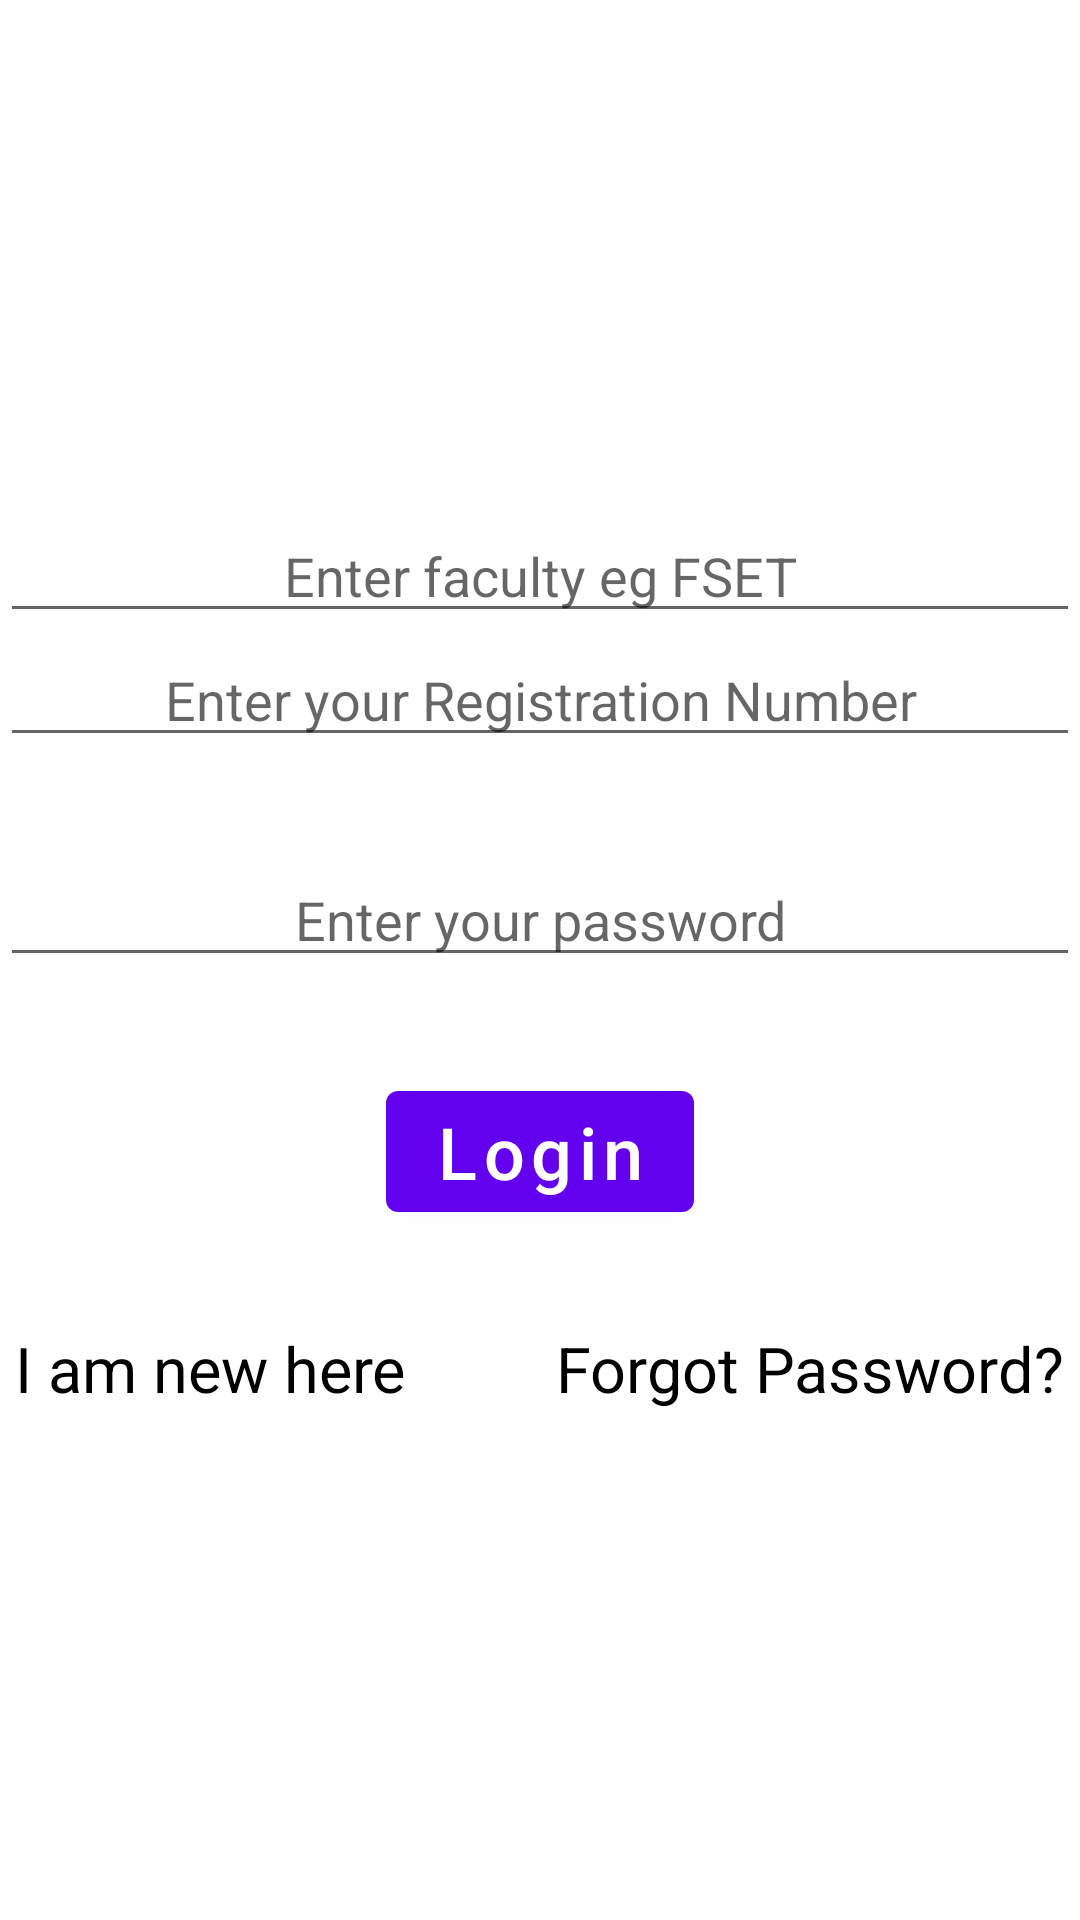

Produce the Android XML layout that renders to this screen, including the resource entries it uses.
<!-- AndroidManifest.xml: application theme Theme.ChukaUniversityTimetabling -->
<!-- res/layout/activity_student_login.xml -->
<?xml version="1.0" encoding="utf-8"?>
<layout xmlns:android="http://schemas.android.com/apk/res/android"
    xmlns:app="http://schemas.android.com/apk/res-auto"
    xmlns:tools="http://schemas.android.com/tools">


<LinearLayout
    android:layout_width="match_parent"
    android:layout_height="match_parent"
    android:orientation="vertical"
    android:gravity="center"
    tools:context=".StudentLogin">



        <EditText
            android:layout_width="match_parent"
            android:layout_height="wrap_content"
            android:hint="Enter faculty eg FSET"
            android:gravity="center"
            android:textColor="@color/black"
            android:id="@+id/loginFaculty"
            />
        <EditText
            android:layout_width="match_parent"
            android:layout_height="wrap_content"
            android:hint="Enter your Registration Number"
            android:gravity="center"
            android:textColor="@color/black"
            android:id="@+id/loginStudentRegno"
            />
        <EditText
            android:layout_width="match_parent"
            android:layout_height="wrap_content"
            android:hint="Enter your password"
            android:gravity="center"
            android:inputType="textPassword"
            android:layout_marginTop="32dp"
            android:textColor="@color/black"
            android:id="@+id/loginStudentPassword"

            />
        <com.google.android.material.button.MaterialButton
            android:layout_width="wrap_content"
            android:layout_height="wrap_content"
            android:text="Login"
            android:textAllCaps="false"
            android:textSize="24dp"
            android:layout_marginTop="32dp"
            android:id="@+id/studentLogin"
            android:onClick="logInStudentFunction"

            />
        <LinearLayout
            android:layout_width="match_parent"
            android:layout_height="wrap_content"
            android:orientation="horizontal"
            android:gravity="center"
            android:layout_marginTop="32dp">
                <TextView
                    android:layout_width="wrap_content"
                    android:layout_height="wrap_content"
                    android:text="I am new here"
                    android:onClick="goToStudentReg"
                    android:textColor="@color/black"
                    android:textSize="21dp"
                    />
                <View
                    android:layout_width="50dp"
                    android:layout_height="match_parent"/>
                <TextView
                    android:layout_width="wrap_content"
                    android:layout_height="wrap_content"
                    android:text="Forgot Password?"
                    android:onClick="forgotStudentPwd"
                    android:textColor="@color/black"
                    android:textSize="21dp"
                    />
        </LinearLayout>

</LinearLayout>


</layout>
<!-- resources referenced by this layout -->
<resources>
  <style name="Theme.ChukaUniversityTimetabling" parent="Theme.MaterialComponents.DayNight.DarkActionBar">
          
          <item name="colorPrimary">@color/purple_500</item>
          <item name="colorPrimaryVariant">@color/purple_700</item>
          <item name="colorOnPrimary">@color/white</item>
          
          <item name="colorSecondary">@color/teal_200</item>
          <item name="colorSecondaryVariant">@color/teal_700</item>
          <item name="colorOnSecondary">@color/black</item>
          
          <item name="android:statusBarColor" tools:targetApi="l">?attr/colorPrimaryVariant</item>
          
      </style>
  <!-- not gathered from this repository: default colours our renderer supplied (Android Studio template values) -->
  <color name="purple_500">#FF6200EE</color>
  <color name="purple_700">#FF3700B3</color>
  <color name="teal_200">#FF03DAC5</color>
  <color name="teal_700">#FF018786</color>
  <color name="black">#FF000000</color>
  <color name="white">#FFFFFFFF</color>
</resources>
